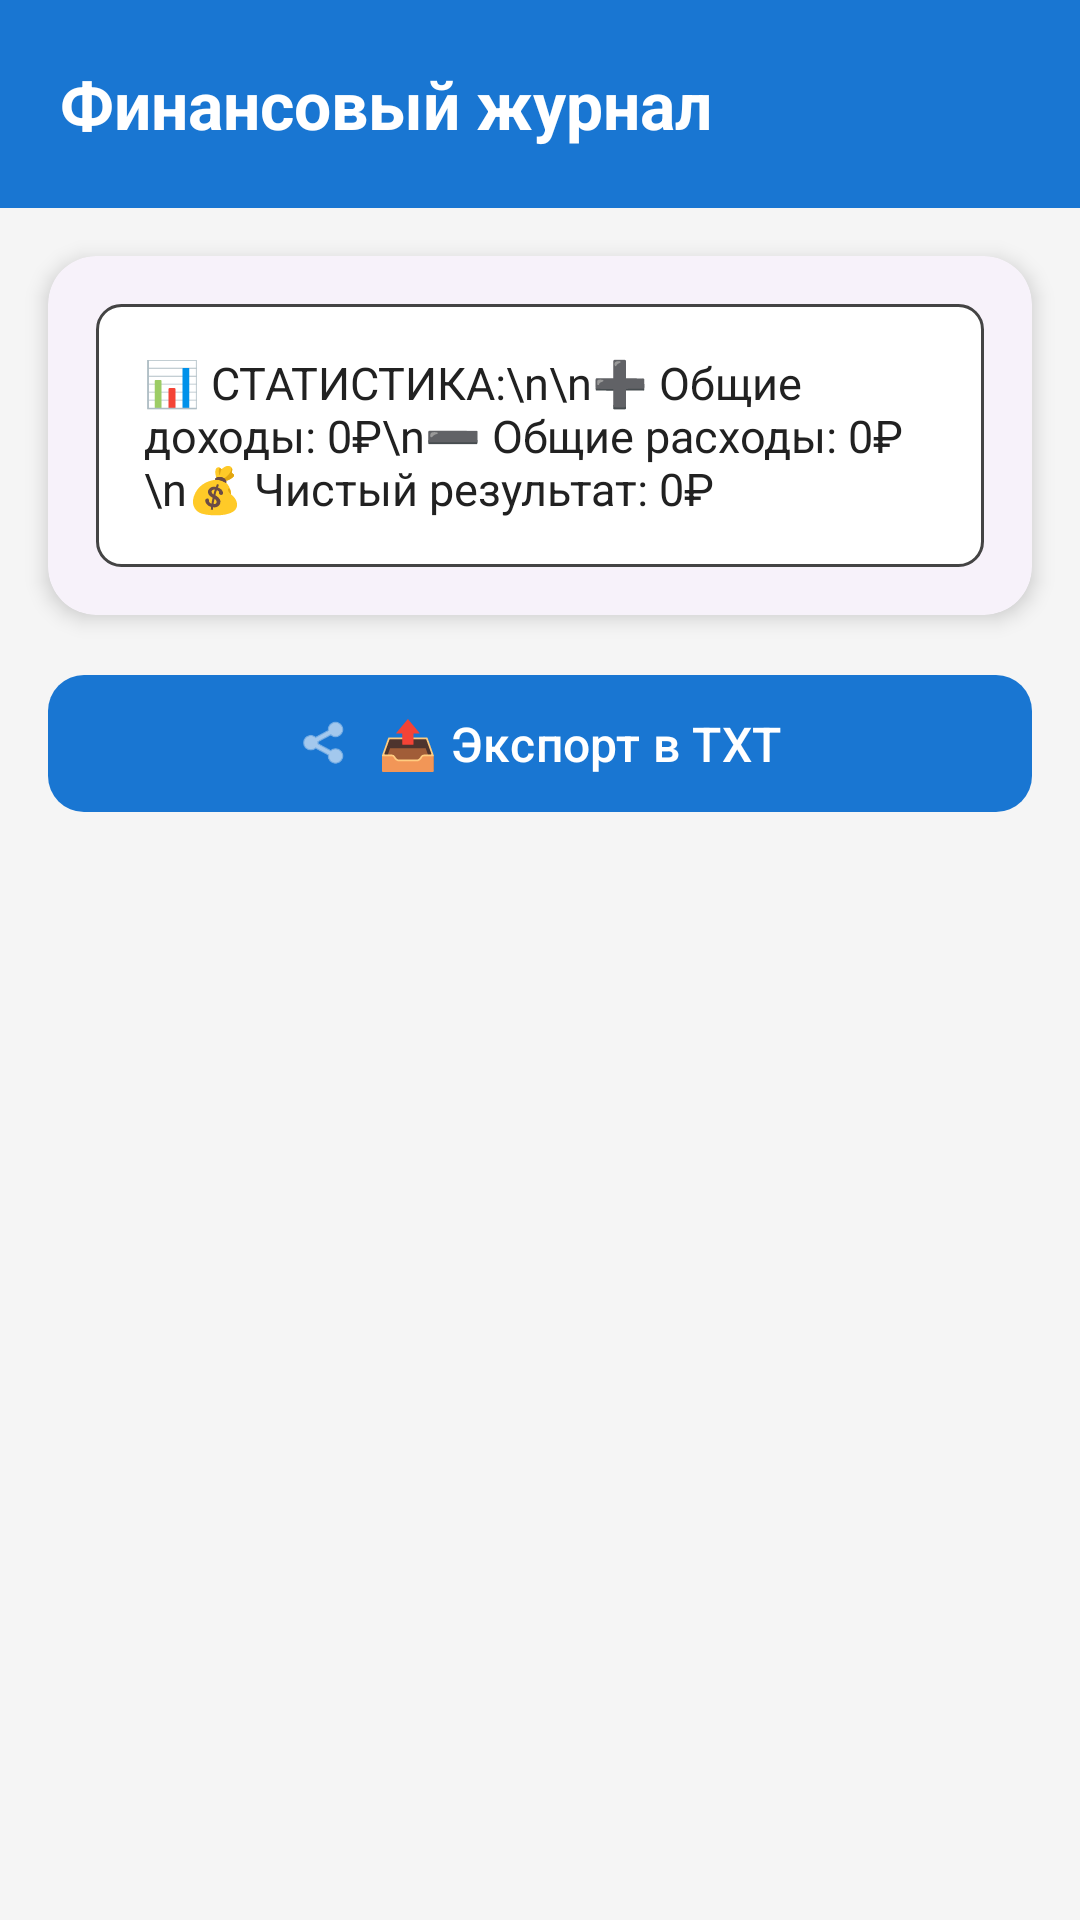

Reconstruct the res/layout file that produces this screen, plus the resources it refers to.
<!-- AndroidManifest.xml: application theme Theme.FinancialSuccess -->
<!-- res/layout/dialog_financial_journal.xml -->
<?xml version="1.0" encoding="utf-8"?>
<androidx.coordinatorlayout.widget.CoordinatorLayout
    xmlns:android="http://schemas.android.com/apk/res/android"
    xmlns:app="http://schemas.android.com/apk/res-auto"
    android:layout_width="match_parent"
    android:layout_height="wrap_content"
    android:background="@color/background_color">

    <LinearLayout
        android:layout_width="match_parent"
        android:layout_height="wrap_content"
        android:orientation="vertical"
        android:padding="0dp">

        
        <LinearLayout
            android:layout_width="match_parent"
            android:layout_height="wrap_content"
            android:orientation="vertical"
            android:background="@color/primary_color"
            android:padding="20dp">
            <TextView
                android:layout_width="wrap_content"
                android:layout_height="wrap_content"
                android:text="Финансовый журнал"
                android:textSize="22sp"
                android:textStyle="bold"
                android:textColor="@color/white" />
        </LinearLayout>

        
        <com.google.android.material.card.MaterialCardView
            android:layout_width="match_parent"
            android:layout_height="wrap_content"
            android:layout_margin="16dp"
            app:cardCornerRadius="16dp"
            app:cardElevation="4dp">
            <TextView
                android:id="@+id/tvJournalStats"
                android:layout_width="match_parent"
                android:layout_height="wrap_content"
                android:background="@drawable/rounded_background"
                android:padding="16dp"
                android:text="📊 СТАТИСТИКА:\n\n➕ Общие доходы: 0₽\n➖ Общие расходы: 0₽\n💰 Чистый результат: 0₽"
                android:textSize="15sp"
                android:textColor="@color/primary_text_color" />
        </com.google.android.material.card.MaterialCardView>

        
        <com.google.android.material.button.MaterialButton
            android:id="@+id/btnExportTxt"
            android:layout_width="match_parent"
            android:layout_height="wrap_content"
            android:layout_marginHorizontal="16dp"
            android:layout_marginBottom="16dp"
            android:text="📤 Экспорт в TXT"
            android:textSize="16sp"
            android:padding="12dp"
            app:icon="@android:drawable/ic_menu_share"
            app:iconGravity="textStart"
            app:iconPadding="8dp"
            app:cornerRadius="12dp" />

        
        <androidx.recyclerview.widget.RecyclerView
            android:id="@+id/recyclerViewJournal"
            android:layout_width="match_parent"
            android:layout_height="400dp"
            android:scrollbars="vertical"
            android:layout_marginHorizontal="16dp"
            android:layout_marginBottom="16dp" />
    </LinearLayout>
</androidx.coordinatorlayout.widget.CoordinatorLayout>
<!-- resources referenced by this layout -->
<resources>
  <color name="background_color">#F5F5F5</color>
  <color name="primary_color">#1976D2</color>
  <color name="primary_text_color">#212121</color>
  <color name="white">#FFFFFF</color>
  <!-- drawable rounded_background (drawable) -->
  <?xml version="1.0" encoding="utf-8"?>
  <shape xmlns:android="http://schemas.android.com/apk/res/android"
      android:shape="rectangle">
      
      <solid android:color="@color/surface_color" />
      
      <corners android:radius="8dp" />
      
      <stroke
          android:width="1dp"
          android:color="@color/text_secondary" />
          
  </shape>
  <style name="Theme.FinancialSuccess" parent="Theme.Material3.DayNight">
          
          <item name="colorPrimary">@color/primary_color</item>
          <item name="colorPrimaryVariant">@color/primary_variant</item>
          <item name="colorOnPrimary">@color/white</item>
          
          
          <item name="colorSecondary">@color/secondary_color</item>
          <item name="colorSecondaryVariant">@color/secondary_variant</item>
          <item name="colorOnSecondary">@color/black</item>
          
          
          <item name="android:colorBackground">@color/background_color</item>
          <item name="colorSurface">@color/surface_color</item>
          <item name="colorOnBackground">@color/text_primary</item>
          <item name="colorOnSurface">@color/text_primary</item>
          
          
          <item name="android:statusBarColor">?attr/colorPrimaryVariant</item>
          
          
          <item name="windowActionBar">false</item>
          <item name="windowNoTitle">true</item>
          
          
          <item name="materialCardViewStyle">@style/Widget.App.CardView</item>
          
          
          <item name="materialButtonStyle">@style/Widget.App.Button</item>
      </style>
  <color name="surface_color">#FFFFFF</color>
  <color name="text_secondary">#444444</color>
  <color name="primary_variant">#0D47A1</color>
  <color name="secondary_color">#FFC107</color>
  <color name="secondary_variant">#FF8F00</color>
  <color name="black">#000000</color>
  <color name="text_primary">#212121</color>
  <style name="Widget.App.CardView" parent="Widget.Material3.CardView.Elevated">
          <item name="cardCornerRadius">12dp</item>
          <item name="cardElevation">4dp</item>
          <item name="contentPadding">16dp</item>
      </style>
  <style name="Widget.App.Button" parent="Widget.Material3.Button">
          <item name="cornerRadius">8dp</item>
          <item name="android:textAllCaps">false</item>
      </style>
</resources>
